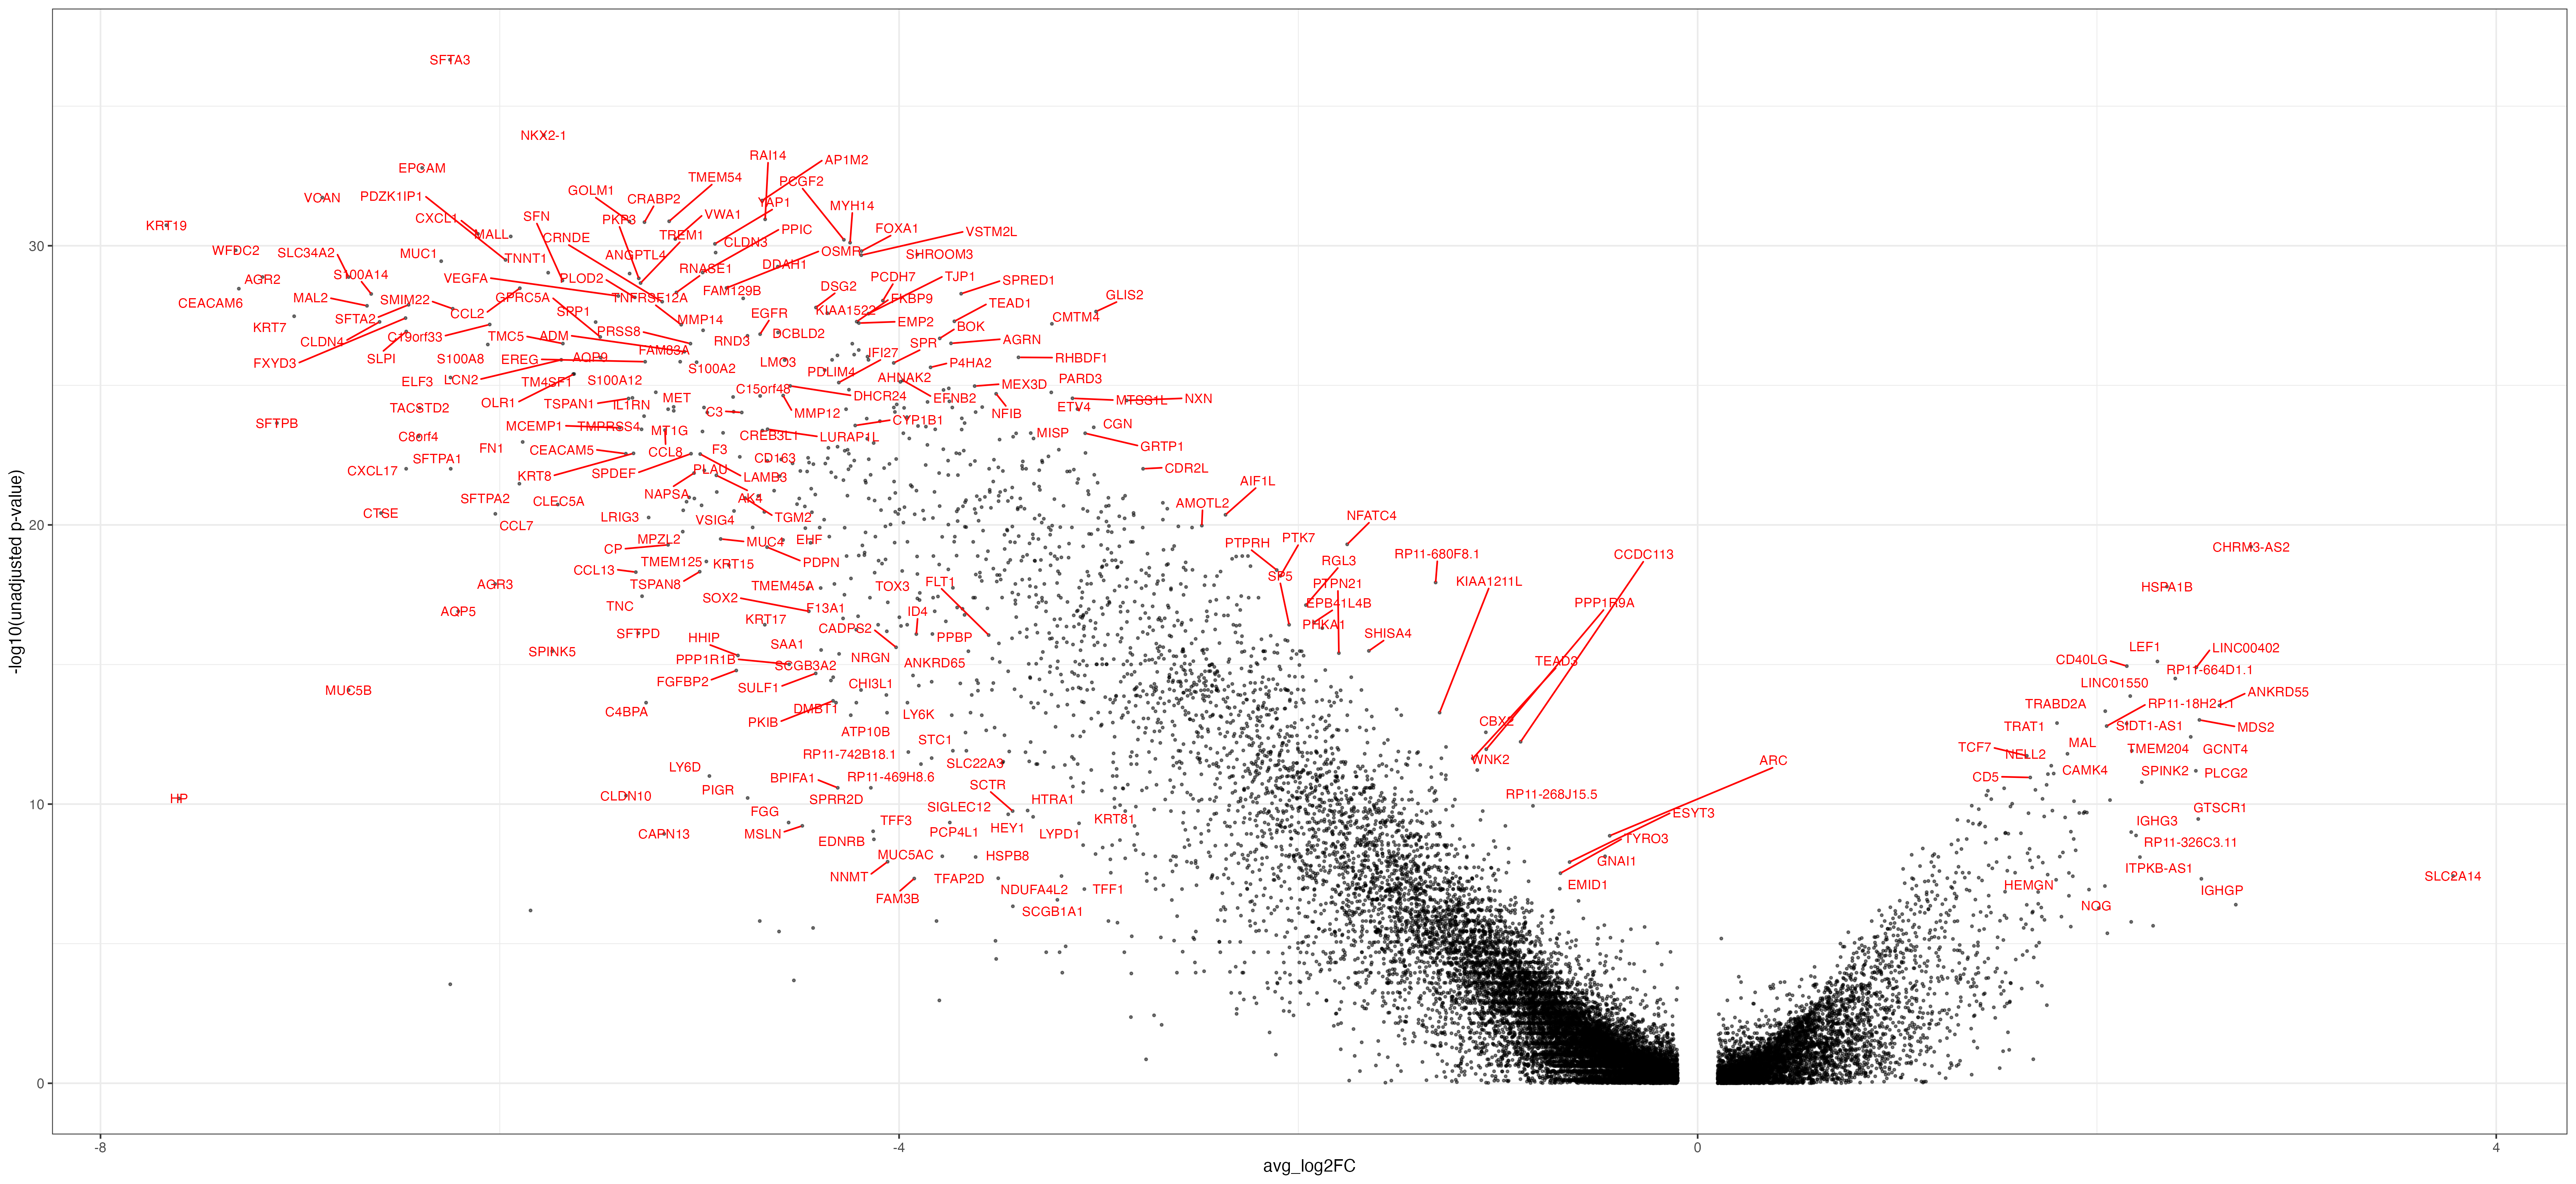

Source data for this figure (header and first rows):
, p_val, avg_log2FC, pct.1, pct.2, p_val_adj, gene
SFTA3, 2.17739142888603e-37, -6.249, 0, 0.974, 6.45248176036085e-33, SFTA3
NKX2-1, 1.09859709048609e-34, -5.78, 0, 0.922, 3.25558261794648e-30, NKX2-1
EPCAM, 1.62708857827603e-33, -6.389, 0.082, 0.961, 4.82171429286318e-29, EPCAM
VCAN, 1.87608345066607e-32, -6.889, 0.036, 0.909, 5.55958569770383e-28, VCAN
AP1M2, 2.40203726739363e-32, -4.686, 0.018, 0.896, 7.11819723819427e-28, AP1M2
RAI14, 1.1330255904983e-31, -4.671, 0.118, 0.961, 3.35760803488267e-27, RAI14
TMEM54, 1.329595719327e-31, -5.152, 0.1, 0.935, 3.94012395465364e-27, TMEM54
GOLM1, 1.35200388887162e-31, -5.35, 0.073, 0.935, 4.00652832428214e-27, GOLM1
CRABP2, 1.42856902523579e-31, -5.275, 0.055, 0.922, 4.23342144938375e-27, CRABP2
KRT19, 1.84117390602106e-31, -7.67, 0, 0.857, 5.45613475310282e-27, KRT19
CXCL1, 3.74553919355826e-31, -6.109, 0.055, 0.909, 1.10995308461906e-26, CXCL1
MALL, 4.6429212196476e-31, -5.945, 0.036, 0.883, 1.37588327423037e-26, MALL
VWA1, 5.72816206042264e-31, -5.121, 0.027, 0.883, 1.69748354498565e-26, VWA1
PCGF2, 6.11339118981461e-31, -4.276, 0.009, 0.857, 1.81164234518966e-26, PCGF2
MYH14, 7.76329692432318e-31, -4.246, 0, 0.844, 2.30057541055393e-26, MYH14
YAP1, 8.56966170756463e-31, -4.922, 0.027, 0.883, 2.5395335504197e-26, YAP1
WFDC2, 1.45475014409867e-30, -7.323, 0.036, 0.87, 4.31100657702199e-26, WFDC2
FOXA1, 1.55096532330991e-30, -4.188, 0.018, 0.87, 4.5961306390966e-26, FOXA1
CLDN3, 1.75838688553348e-30, -4.919, 0.082, 0.909, 5.21080369658992e-26, CLDN3
SHROOM3, 2.0553070066185e-30, -3.909, 0.027, 0.883, 6.09069678341325e-26, SHROOM3
VSTM2L, 2.18008503856246e-30, -4.189, 0.009, 0.844, 6.46046400327601e-26, VSTM2L
PDZK1IP1, 3.22493595264091e-30, -5.971, 0, 0.831, 9.55677520205606e-26, PDZK1IP1
MUC1, 3.57164489545246e-30, -6.294, 0.055, 0.883, 1.05842124831838e-25, MUC1
DDAH1, 5.60058466353739e-30, -4.608, 0.055, 0.896, 1.65967725919267e-25, DDAH1
PPIC, 9.09330965466001e-30, -4.984, 0.136, 0.948, 2.69471138306195e-25, PPIC
TNNT1, 9.22775878084662e-30, -5.758, 0.009, 0.831, 2.73455403711609e-25, TNNT1
ANGPTL4, 9.9168541619796e-30, -5.35, 0.018, 0.844, 2.93876056236103e-25, ANGPTL4
AGR2, 1.32003639721115e-29, -7.188, 0, 0.818, 3.91179585949554e-25, AGR2
SLC34A2, 1.32003639721115e-29, -6.757, 0, 0.818, 3.91179585949554e-25, SLC34A2
PKP3, 1.46712545110142e-29, -5.304, 0.036, 0.87, 4.34767956179394e-25, PKP3
SFN, 1.75408829550713e-29, -5.686, 0.027, 0.844, 5.19806525490581e-25, SFN
TREM1, 2.16487496954355e-29, -5.295, 0.118, 0.909, 6.41539048474536e-25, TREM1
OSMR, 3.25212667447657e-29, -4.864, 0.045, 0.87, 9.63735218714388e-25, OSMR
CCL2, 3.32223511148642e-29, -5.9, 0.209, 0.961, 9.84511152937886e-25, CCL2
CEACAM6, 3.44681190662949e-29, -7.307, 0.009, 0.818, 1.02142824041058e-24, CEACAM6
RNASE1, 4.70348351440217e-29, -5.115, 0.136, 0.922, 1.39383030465794e-24, RNASE1
SPRED1, 5.2289419441908e-29, -3.689, 0.182, 0.948, 1.5495446557415e-24, SPRED1
S100A14, 5.32484092399046e-29, -6.644, 0, 0.805, 1.57796335941533e-24, S100A14
VEGFA, 6.3195778864362e-29, -5.406, 0.209, 0.935, 1.8727437108665e-24, VEGFA
PLOD2, 7.06986277664646e-29, -5.324, 0.018, 0.831, 2.09508313523141e-24, PLOD2
FAM129B, 7.68011738759523e-29, -4.781, 0.155, 0.948, 2.27592598663997e-24, FAM129B
PCDH7, 9.24497657599731e-29, -4.081, 0.009, 0.818, 2.73965635853104e-24, PCDH7
CRNDE, 1.0088775322625e-28, -5.187, 0.1, 0.896, 2.9897076791067e-24, CRNDE
SFTA2, 1.30405210186535e-28, -6.457, 0.073, 0.857, 3.86442799866777e-24, SFTA2
MAL2, 1.41692241939345e-28, -6.665, 0.009, 0.805, 4.19890789763054e-24, MAL2
DSG2, 1.63273423253995e-28, -4.416, 0.055, 0.87, 4.8384446247089e-24, DSG2
SMIM22, 1.80269913659761e-28, -6.236, 0.027, 0.818, 5.34211862139337e-24, SMIM22
GLIS2, 2.27603955404371e-28, -3.013, 0.027, 0.857, 6.74481561445312e-24, GLIS2
KIAA1522, 2.61136615383969e-28, -4.36, 0.064, 0.857, 7.73852246028853e-24, KIAA1522
TJP1, 2.71028005775923e-28, -4.153, 0.082, 0.896, 8.0316439231637e-24, TJP1
KRT7, 3.35496450148131e-28, -7.03, 0.045, 0.831, 9.94210180368971e-24, KRT7
FXYD3, 3.90151957519377e-28, -6.472, 0.036, 0.818, 1.15617631091292e-23, FXYD3
TEAD1, 5.09894945867398e-28, -3.723, 0.018, 0.818, 1.51102268258345e-23, TEAD1
FKBP9, 5.22728463672433e-28, -4.212, 0.109, 0.896, 1.54905352924689e-23, FKBP9
CLDN4, 5.33824539003403e-28, -6.602, 0.009, 0.792, 1.58193563888268e-23, CLDN4
SPP1, 5.42337452504084e-28, -5.52, 0.318, 1, 1.6071628067506e-23, SPP1
EMP2, 5.87937144315142e-28, -4.201, 0.236, 0.961, 1.74229293346349e-23, EMP2
CMTM4, 6.26100095376849e-28, -3.235, 0.009, 0.805, 1.85538502263975e-23, CMTM4
C19orf33, 6.61033398943847e-28, -6.051, 0.136, 0.896, 1.95890637443019e-23, C19orf33
TNFRSF12A, 6.72681923049926e-28, -5.091, 0.255, 0.948, 1.99342561076615e-23, TNFRSF12A
... 21,963 more rows
